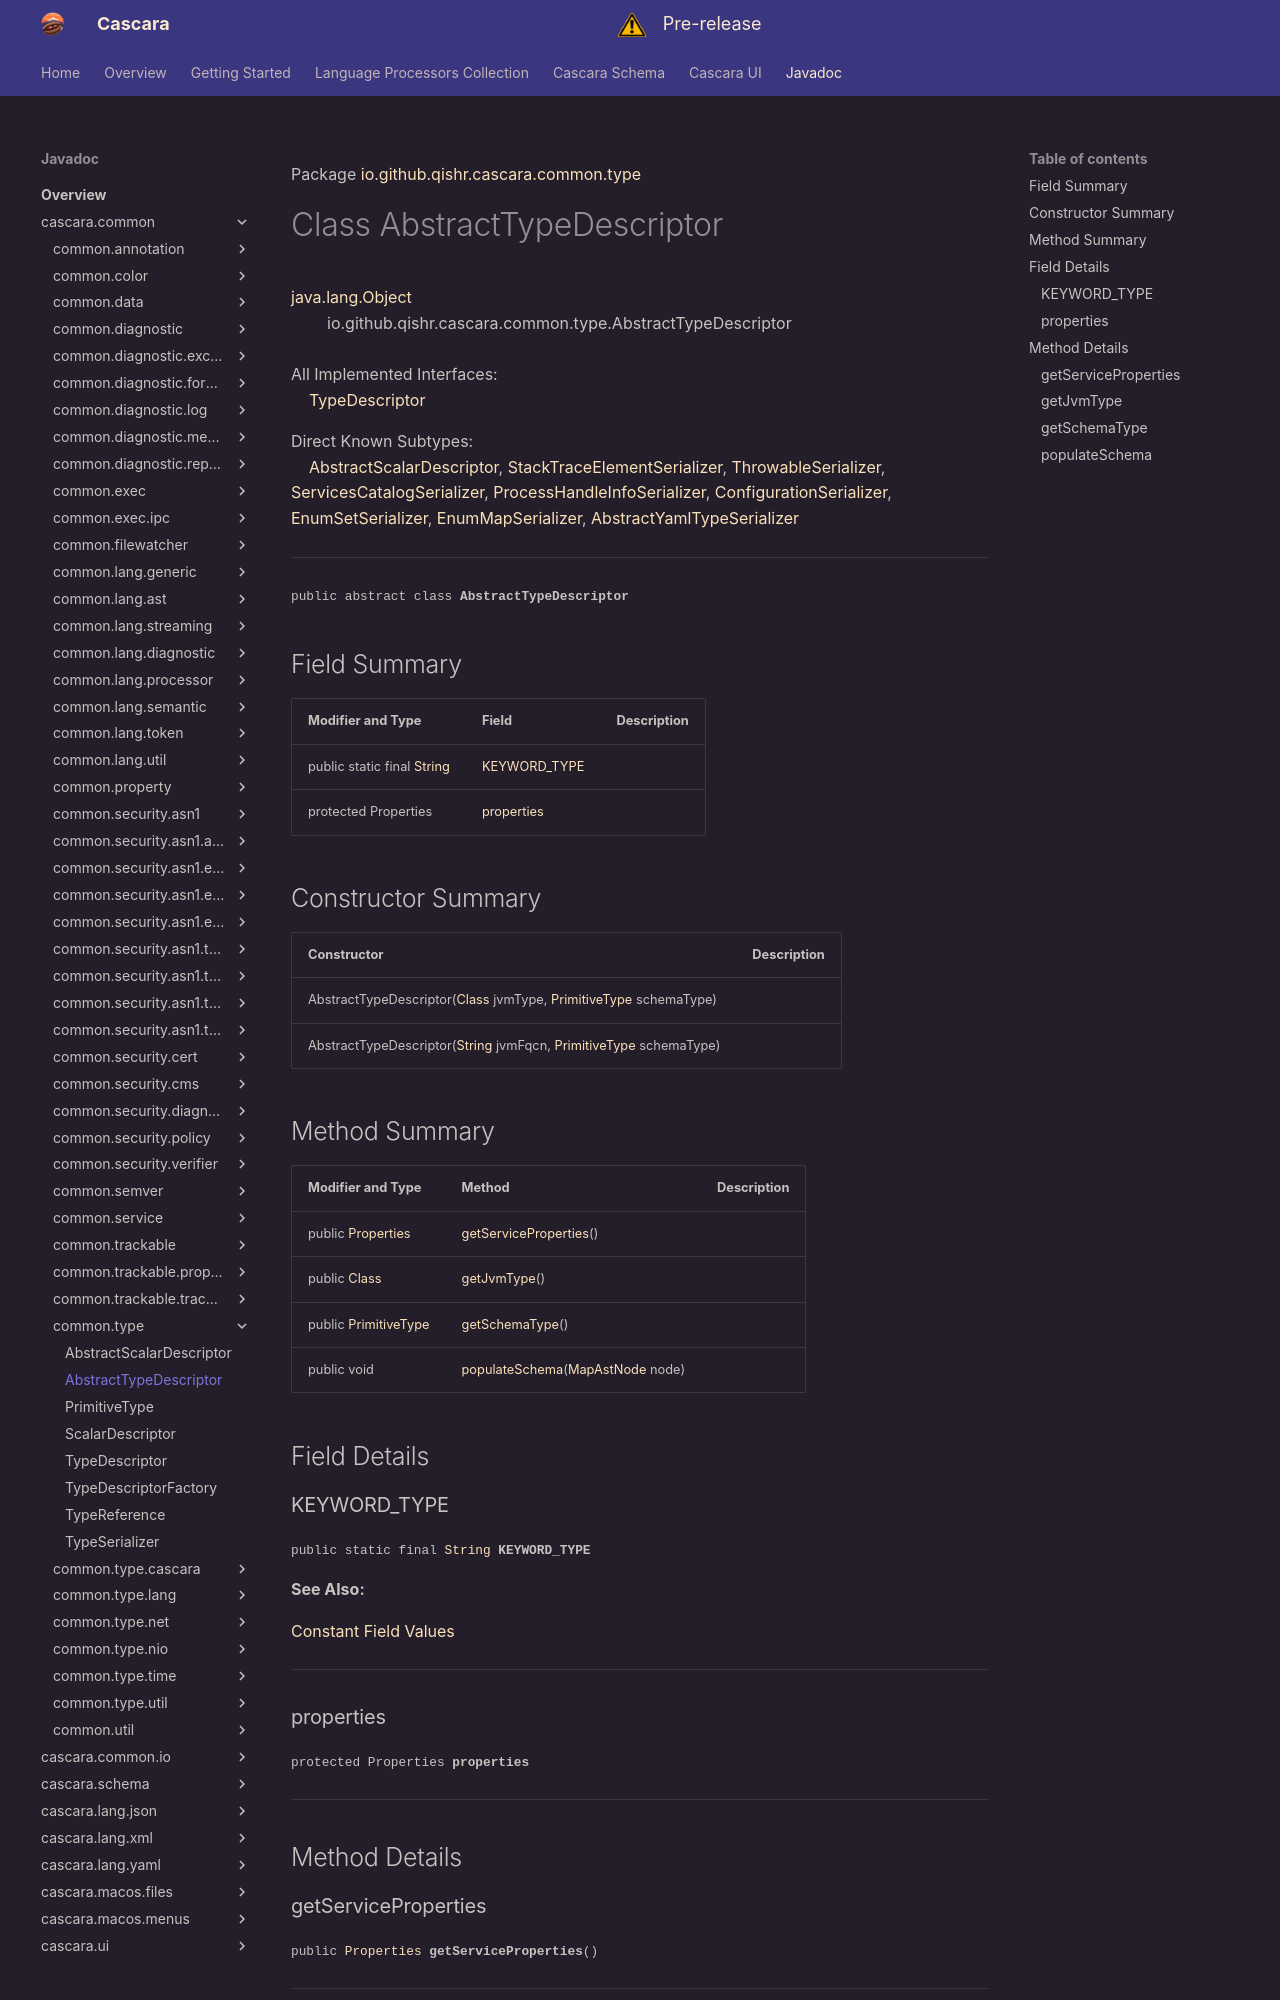

repository: qishr/qishr.github.io · page: javadoc/latest/cascara.common/io/github/qishr/cascara/common/type/AbstractTypeDescriptor/index.html · generator: mkdocs

Package [io.github.qishr.cascara.common.type](index.md)

# Class AbstractTypeDescriptor
[java.lang.Object](https://docs.oracle.com/en/java/javase/24/docs/api/java.base/java/lang/Object.html)<br/>
        io.github.qishr.cascara.common.type.AbstractTypeDescriptor<br/>
<br/>
All Implemented Interfaces:<br/>
    [TypeDescriptor](../../../../../../io/github/qishr/cascara/common/type/TypeDescriptor.md)<T>

Direct Known Subtypes:<br/>
    [AbstractScalarDescriptor](../../../../../../io/github/qishr/cascara/common/type/AbstractScalarDescriptor.md), [StackTraceElementSerializer](../../../../../../io/github/qishr/cascara/common/type/lang/StackTraceElementSerializer.md), [ThrowableSerializer](../../../../../../io/github/qishr/cascara/common/type/lang/ThrowableSerializer.md), [ServicesCatalogSerializer](../../../../../../io/github/qishr/cascara/common/type/lang/ServicesCatalogSerializer.md), [ProcessHandleInfoSerializer](../../../../../../io/github/qishr/cascara/common/type/lang/ProcessHandleInfoSerializer.md), [ConfigurationSerializer](../../../../../../io/github/qishr/cascara/common/type/lang/ConfigurationSerializer.md), [EnumSetSerializer](../../../../../../io/github/qishr/cascara/common/type/util/EnumSetSerializer.md), [EnumMapSerializer](../../../../../../io/github/qishr/cascara/common/type/util/EnumMapSerializer.md), [AbstractYamlTypeSerializer](../../../../../../../cascara.lang.yaml/io/github/qishr/cascara/lang/yaml/processor/AbstractYamlTypeSerializer.md)


----

<span style="font-family: monospace; font-size: 80%;">public abstract class __AbstractTypeDescriptor__</span>


## Field Summary

| Modifier and Type                                                                                                | Field                         | Description |
|------------------------------------------------------------------------------------------------------------------|-------------------------------|-------------|
| public static final [String](https://docs.oracle.com/en/java/javase/24/docs/api/java.base/java/lang/String.html) | [KEYWORD_TYPE](#keyword_type) |             |
| protected Properties                                                                                             | [properties](#properties)     |             |



## Constructor Summary

| Constructor                                                                                                                                                                                                                       | Description |
|-----------------------------------------------------------------------------------------------------------------------------------------------------------------------------------------------------------------------------------|-------------|
| AbstractTypeDescriptor([Class](https://docs.oracle.com/en/java/javase/24/docs/api/java.base/java/lang/Class.html)<T> jvmType, [PrimitiveType](../../../../../../io/github/qishr/cascara/common/type/PrimitiveType.md) schemaType) |             |
| AbstractTypeDescriptor([String](https://docs.oracle.com/en/java/javase/24/docs/api/java.base/java/lang/String.html) jvmFqcn, [PrimitiveType](../../../../../../io/github/qishr/cascara/common/type/PrimitiveType.md) schemaType)  |             |
